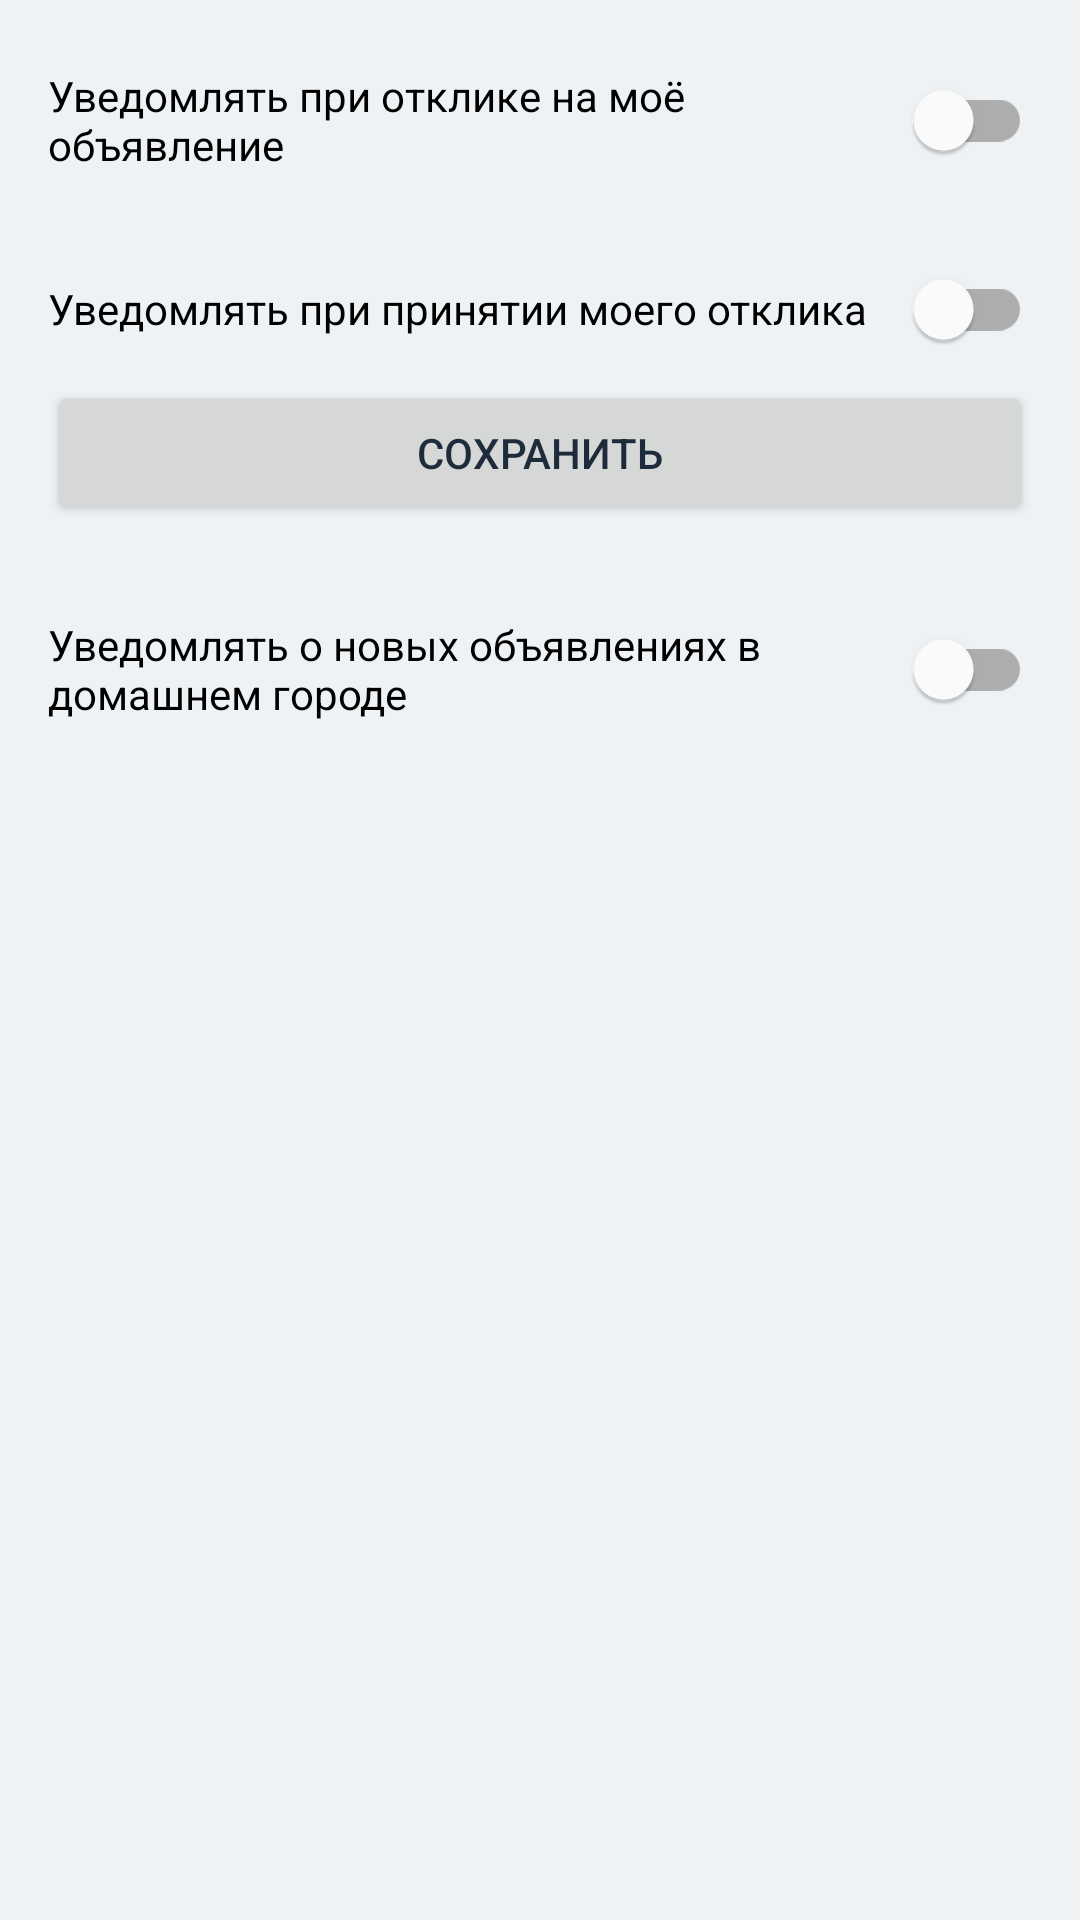

Reconstruct the res/layout file that produces this screen, plus the resources it refers to.
<!-- AndroidManifest.xml: application theme Theme.Katok -->
<!-- res/layout/fragment_notification_settings.xml -->
<?xml version="1.0" encoding="utf-8"?>
<ScrollView xmlns:android="http://schemas.android.com/apk/res/android"
    xmlns:app="http://schemas.android.com/apk/res-auto"
    android:layout_width="match_parent"
    android:layout_height="match_parent">

    <LinearLayout
        android:layout_width="match_parent"
        android:layout_height="wrap_content"
        android:orientation="vertical"
        android:padding="16dp">

        <com.google.android.material.switchmaterial.SwitchMaterial
            android:id="@+id/switchResponseToMyAd"
            android:layout_width="match_parent"
            android:layout_height="wrap_content"
            android:text="Уведомлять при отклике на моё объявление"
            android:layout_marginBottom="15dp"/>

        <com.google.android.material.switchmaterial.SwitchMaterial
            android:id="@+id/switchMyResponseAccepted"
            android:layout_width="match_parent"
            android:layout_height="wrap_content"
            android:text="Уведомлять при принятии моего отклика" />

        <Button
            android:id="@+id/btnSave"
            android:layout_width="match_parent"
            android:layout_height="wrap_content"
            android:text="Сохранить"
            android:layout_marginBottom="24dp" />

        <com.google.android.material.switchmaterial.SwitchMaterial
            android:id="@+id/switchNewAdsInCity"
            android:layout_width="match_parent"
            android:layout_height="wrap_content"
            android:text="Уведомлять о новых объявлениях в домашнем городе" />

        
        <LinearLayout
            android:id="@+id/layoutSubscriptions"
            android:layout_width="match_parent"
            android:layout_height="wrap_content"
            android:orientation="vertical"
            android:layout_marginTop="16dp"
            android:visibility="gone">

            <TextView
                android:layout_width="match_parent"
                android:layout_height="wrap_content"
                android:text="Подписки на типы объявлений"
                android:textStyle="bold"
                android:layout_marginBottom="8dp" />

            <androidx.recyclerview.widget.RecyclerView
                android:id="@+id/rvSubscriptions"
                android:layout_width="match_parent"
                android:layout_height="wrap_content"
                android:minHeight="100dp" />

            <Button
                android:id="@+id/btnAddSubscription"
                android:layout_width="wrap_content"
                android:layout_height="wrap_content"
                android:text="+ Добавить подписку"
                android:layout_marginTop="8dp"
                style="@style/ButtonOutline" />
        </LinearLayout>

        <ProgressBar
            android:id="@+id/progressBar"
            android:layout_width="wrap_content"
            android:layout_height="wrap_content"
            android:layout_gravity="center"
            android:layout_marginTop="24dp"
            android:visibility="gone" />

    </LinearLayout>
</ScrollView>
<!-- resources referenced by this layout -->
<resources>
  <style name="ButtonOutline" parent="Widget.MaterialComponents.Button">
          <item name="android:background">@drawable/button_outline</item>
          <item name="android:textColor">@color/primary</item>
          <item name="android:paddingTop">2dp</item>
          <item name="android:paddingBottom">2dp</item>
          <item name="android:paddingStart">4dp</item>
          <item name="android:paddingEnd">4dp</item>
          <item name="android:textSize">10sp</item>
          <item name="cornerRadius">2dp</item>
          <item name="strokeColor">@color/primary</item>
          <item name="strokeWidth">1.5dp</item>
      </style>
  <style name="Theme.Katok" parent="Theme.MaterialComponents.DayNight.NoActionBar">
          <item name="colorPrimary">@color/primary</item>
          <item name="colorPrimaryVariant">@color/primary_dark</item>
          <item name="colorOnPrimary">@android:color/white</item>
          <item name="colorSecondary">@color/accent</item>
          <item name="colorSecondaryVariant">@color/accent</item>
          <item name="colorOnSecondary">@android:color/black</item>
          <item name="android:statusBarColor">@color/primary</item>
          <item name="android:windowBackground">@color/background</item>
  
          
          <item name="android:textColor">@color/text_primary</item>
          <item name="android:textColorHint">@color/text_secondary</item>
  
          
          <item name="editTextStyle">@style/Widget.Katok.EditText</item>
          <item name="colorControlNormal">@color/text_primary</item>
          
          <item name="spinnerStyle">@style/Widget.Katok.Spinner</item>
      </style>
  <!-- drawable button_outline (drawable) -->
  <?xml version="1.0" encoding="utf-8"?>
  <shape xmlns:android="http://schemas.android.com/apk/res/android">
      <solid android:color="@android:color/transparent"/>
      <stroke android:width="1.5dp" android:color="@color/primary"/>
      <corners android:radius="40dp"/>
  </shape>
  <color name="primary">#1a2b3c</color>
  <color name="primary_dark">#0f1c2a</color>
  <color name="accent">#ffb347</color>
  <color name="background">#eef2f5</color>
  <color name="text_primary">#1e2b3a</color>
  <color name="text_secondary">#4f5f6f</color>
  <style name="Widget.Katok.EditText" parent="Widget.MaterialComponents.TextInputEditText.OutlinedBox">
          <item name="android:textColor">@color/text_primary</item>
          <item name="android:textColorHint">@color/text_secondary</item>
          <item name="materialThemeOverlay">@style/ThemeOverlay.Katok.TextInputEditText</item>
      </style>
  <style name="Widget.Katok.Spinner" parent="Widget.AppCompat.Spinner">
          <item name="android:textColor">@color/text_primary</item>
          <item name="android:background">@drawable/bg_spinner</item>
          <item name="android:padding">12dp</item>
      </style>
  <style name="ThemeOverlay.Katok.TextInputEditText" parent="">
          <item name="colorControlNormal">@color/gray_medium</item>
          <item name="colorControlActivated">@color/accent</item>
          <item name="colorControlHighlight">@color/accent</item>
      </style>
  <!-- drawable bg_spinner (drawable) -->
  <?xml version="1.0" encoding="utf-8"?>
  <shape xmlns:android="http://schemas.android.com/apk/res/android">
      <solid android:color="@color/white" />
      <corners android:radius="8dp" />
      <stroke android:width="1dp" android:color="@color/gray_border" />
      <padding android:left="12dp" android:top="12dp" android:right="12dp" android:bottom="12dp" />
  </shape>
  <color name="gray_medium">#9E9E9E</color>
  <color name="white">#FFFFFFFF</color>
  <color name="gray_border">#E0E0E0</color>
</resources>
